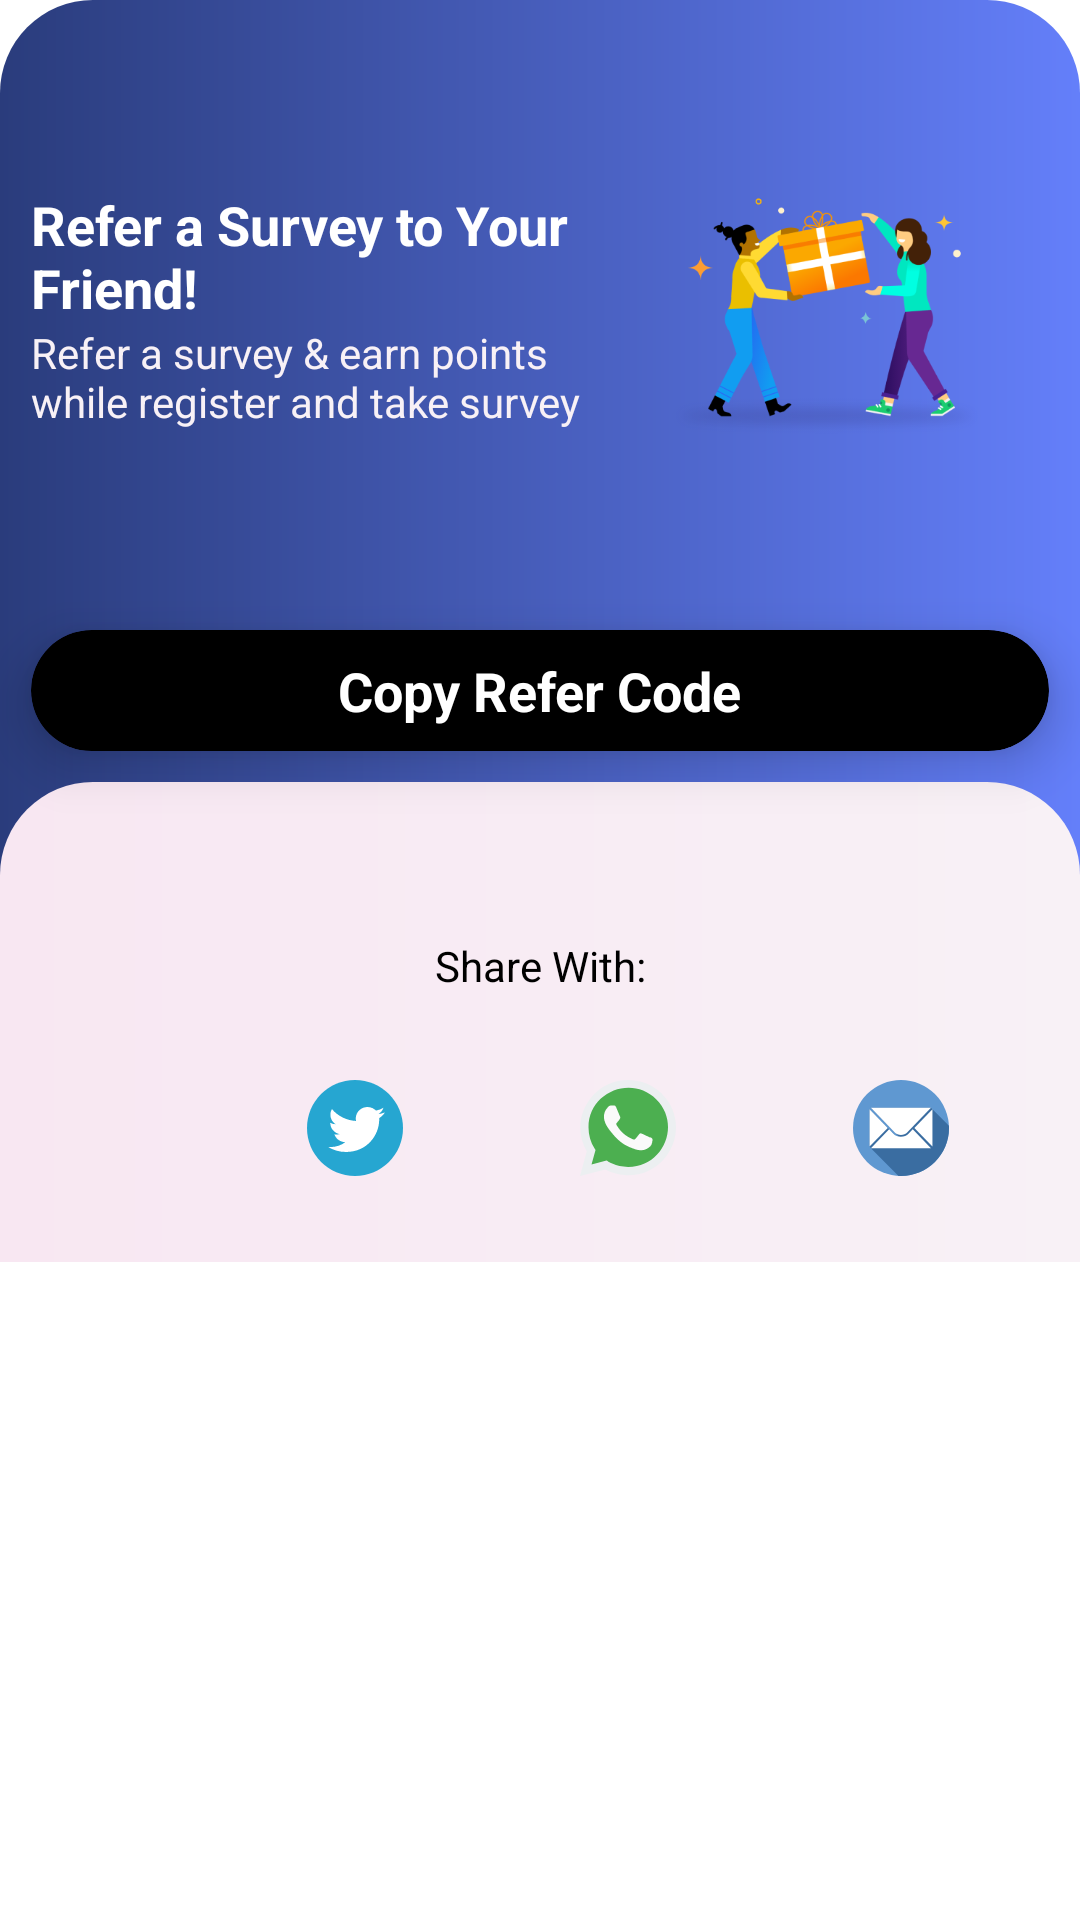

Reconstruct the res/layout file that produces this screen, plus the resources it refers to.
<!-- AndroidManifest.xml: application theme Theme.DoYourSurvey -->
<!-- res/layout/dialog_refersurvey.xml -->
<?xml version="1.0" encoding="utf-8"?>
<LinearLayout xmlns:android="http://schemas.android.com/apk/res/android"
    android:layout_width="match_parent"
    android:layout_height="wrap_content"
    xmlns:app="http://schemas.android.com/apk/res-auto"
    android:orientation="vertical"
    >


    <LinearLayout
        android:layout_width="match_parent"
        android:layout_height="wrap_content"
        android:orientation="vertical"
        android:background="@drawable/refer_dialog_background"
        android:paddingTop="15pt"
        >
        <LinearLayout
            android:layout_width="match_parent"
            android:layout_height="wrap_content"
            android:orientation="horizontal"
            android:padding="05pt"
            android:gravity="center">
            <LinearLayout
                android:layout_width="match_parent"
                android:layout_height="wrap_content"
                android:layout_weight="1"
                android:orientation="vertical">
                <TextView
                    android:layout_width="match_parent"
                    android:layout_height="wrap_content"
                    android:textSize="18sp"
                    android:textStyle="bold"
                    android:textColor="@color/white"
                    android:text="@string/Refer_Survey_Title"
                    android:textAlignment="textStart"
                    />
                <TextView
                    android:layout_width="match_parent"
                    android:layout_height="wrap_content"
                    android:textSize="14sp"
                    android:textColor="@color/ReferSecondry"
                    android:text="@string/Refer_Survey_Description"
                    android:textAlignment="textStart"
                    />
            </LinearLayout>
            <LinearLayout
                android:layout_width="wrap_content"
                android:layout_height="wrap_content"
                android:orientation="vertical"
                android:gravity="center"
                >
                <ImageView
                    android:layout_width="60pt"
                    android:layout_height="50pt"
                    android:layout_margin="05pt"
                    android:src="@drawable/refer_friend_gift"
                    >

                </ImageView>
            </LinearLayout>


        </LinearLayout>

        <TextView
            android:layout_width="match_parent"
            android:layout_height="wrap_content"
            android:textSize="18sp"
            android:textStyle="bold"
            android:textColor="@color/white"
           android:id="@+id/tv_Dialog_ReferSurvey_PointsText"
            android:textAlignment="center"
            />




        <androidx.cardview.widget.CardView
            android:layout_width="match_parent"
            android:layout_height="wrap_content"
            app:cardCornerRadius="25dp"
            app:cardElevation="10dp"
            android:elevation="8dp"
            app:cardBackgroundColor="@color/black"
            android:dividerHeight="0.0px"
            android:clipToPadding="false"
            android:clipChildren="false"
            app:cardPreventCornerOverlap="false"
            android:id="@+id/cv_refersurvey_copy"
            android:layout_margin="05pt"
            >


            <LinearLayout
                android:layout_width="match_parent"
                android:layout_height="match_parent"
                android:gravity="center"
                android:padding="02pt">

                <TextView
                    android:layout_width="wrap_content"
                    android:layout_height="wrap_content"
                    android:textColor="@color/white"
                    android:textStyle="bold"
                    android:textAppearance="?android:attr/textAppearanceMedium"
                    android:textAllCaps="false"
                    android:text="Copy Refer Code"
                    android:padding="02pt"
                    />

            </LinearLayout>

        </androidx.cardview.widget.CardView>

        <LinearLayout
            android:layout_width="match_parent"
            android:layout_height="wrap_content"
            android:orientation="vertical"
            android:background="@drawable/refer_dialog_secondry_background"
            android:paddingTop="15pt"
            android:paddingLeft="05pt"
            android:paddingRight="05pt"
            android:paddingBottom="05pt"
            android:gravity="center">





            <TextView
                android:layout_width="match_parent"
                android:layout_height="wrap_content"
                android:padding="05pt"
                android:textColor="@color/black"
                android:layout_marginTop="05pt"
                android:text="@string/Refer_Survey_ShareWith"
                android:textAlignment="center"/>


            <LinearLayout
                android:layout_width="match_parent"
                android:layout_height="wrap_content"
                android:orientation="horizontal"
                android:padding="02pt"
                android:layout_marginTop="05pt"
                android:layout_marginBottom="05pt">
                <ImageView
                    android:layout_width="wrap_content"
                    android:layout_height="wrap_content"
                    android:layout_weight="1"
                    android:src="@drawable/ic_facebook"
                    android:layout_margin="02pt"
                    android:id="@+id/iv_refersurvey_facebook"
                    />
                <ImageView
                    android:layout_width="wrap_content"
                    android:layout_height="wrap_content"
                    android:layout_weight="1"
                    android:src="@drawable/ic_twitter"
                    android:layout_margin="02pt"
                    android:id="@+id/iv_refersurvey_twitter"
                    />

                <ImageView
                    android:layout_width="wrap_content"
                    android:layout_height="wrap_content"
                    android:src="@drawable/ic_whatsapp"
                    android:layout_margin="02pt"
                    android:id="@+id/iv_refersurvey_whatsapp"
                    android:layout_weight="1"
                    />
                <ImageView
                    android:layout_width="wrap_content"
                    android:layout_height="wrap_content"
                    android:layout_weight="1"
                    android:src="@drawable/ic_email_refer"
                    android:layout_margin="02pt"
                    android:id="@+id/iv_refersurvey_mail"
                    />

            </LinearLayout>


        </LinearLayout>

    </LinearLayout>

</LinearLayout>
<!-- resources referenced by this layout -->
<resources>
  <color name="ReferSecondry">#F8F1F6</color>
  <color name="black">#FF000000</color>
  <color name="white">#FFFFFF</color>
  <!-- drawable refer_dialog_background (drawable) -->
  <?xml version="1.0" encoding="utf-8"?>
  <shape android:shape="rectangle"
      xmlns:android="http://schemas.android.com/apk/res/android">
  
      <corners android:topLeftRadius="15pt"
          android:topRightRadius="15pt"/>
      <gradient
          android:startColor="@color/colorPrimaryDark"
          android:endColor="@color/refer_card_end"
          android:angle="0"/>
  </shape>
  <!-- drawable refer_dialog_secondry_background (drawable) -->
  <?xml version="1.0" encoding="utf-8"?>
  <shape android:shape="rectangle"
      xmlns:android="http://schemas.android.com/apk/res/android">
  
      <corners android:topLeftRadius="15pt"
          android:topRightRadius="15pt"/>
      <gradient
          android:startColor="@color/ReferPrimary"
          android:endColor="@color/ReferSecondry"
          android:angle="0"/>
  </shape>
  <string name="Refer_Survey_Description">Refer a survey &amp; earn points while register and take survey</string>
  <string name="Refer_Survey_ShareWith">Share With:</string>
  <string name="Refer_Survey_Title">Refer a Survey to Your Friend!</string>
  <style name="Theme.DoYourSurvey" parent="Theme.AppCompat.Light.NoActionBar">
          <item name="colorPrimary">@color/colorPrimary</item>
          <item name="colorPrimaryDark">@color/colorPrimaryDark</item>
          <item name="colorAccent">@color/colorAccent</item>
          <item name="android:forceDarkAllowed" tools:targetApi="q">false</item>
          <item name="android:homeAsUpIndicator">@drawable/ic_back_arrow</item>
          <item name="android:windowAnimationStyle">@style/CustomActivityAnimation</item>
          <item name="android:windowBackground">@drawable/gradient_splash</item>
      </style>
  <color name="colorPrimaryDark">#2A3C7C</color>
  <color name="refer_card_end">#647FFA</color>
  <color name="ReferPrimary">#F8E7F2</color>
  <color name="colorPrimary">#354C9E</color>
  <color name="colorAccent">#F47321</color>
  <!-- drawable ic_back_arrow (drawable) -->
  <vector
  
      android:tint="#FFFFFF"
      android:width="14dp"
      android:height="24dp"
      android:viewportWidth="14"
      android:viewportHeight="24"
      xmlns:android="http://schemas.android.com/apk/res/android">
      <path android:fillColor="@android:color/white" android:pathData="M17.77,3.77l-1.77,-1.77l-10,10l10,10l1.77,-1.77l-8.23,-8.23z"/>
  </vector>
  <style name="CustomActivityAnimation" parent="@android:style/Animation.Activity">
          <item name="android:activityOpenEnterAnimation">@anim/slide_in_right</item>
          <item name="android:activityOpenExitAnimation">@anim/slide_out_left</item>
          <item name="android:activityCloseEnterAnimation">@anim/slide_in_left</item>
          <item name="android:activityCloseExitAnimation">@anim/slide_out_right</item>
      </style>
  <!-- drawable gradient_splash (drawable) -->
  <?xml version="1.0" encoding="utf-8"?>
  <shape xmlns:android="http://schemas.android.com/apk/res/android">
      <gradient
          android:angle="135"
          android:centerColor="@color/white"
          android:endColor="@color/white"
          android:startColor="@color/white"
          android:type="linear" />
  </shape>
</resources>
